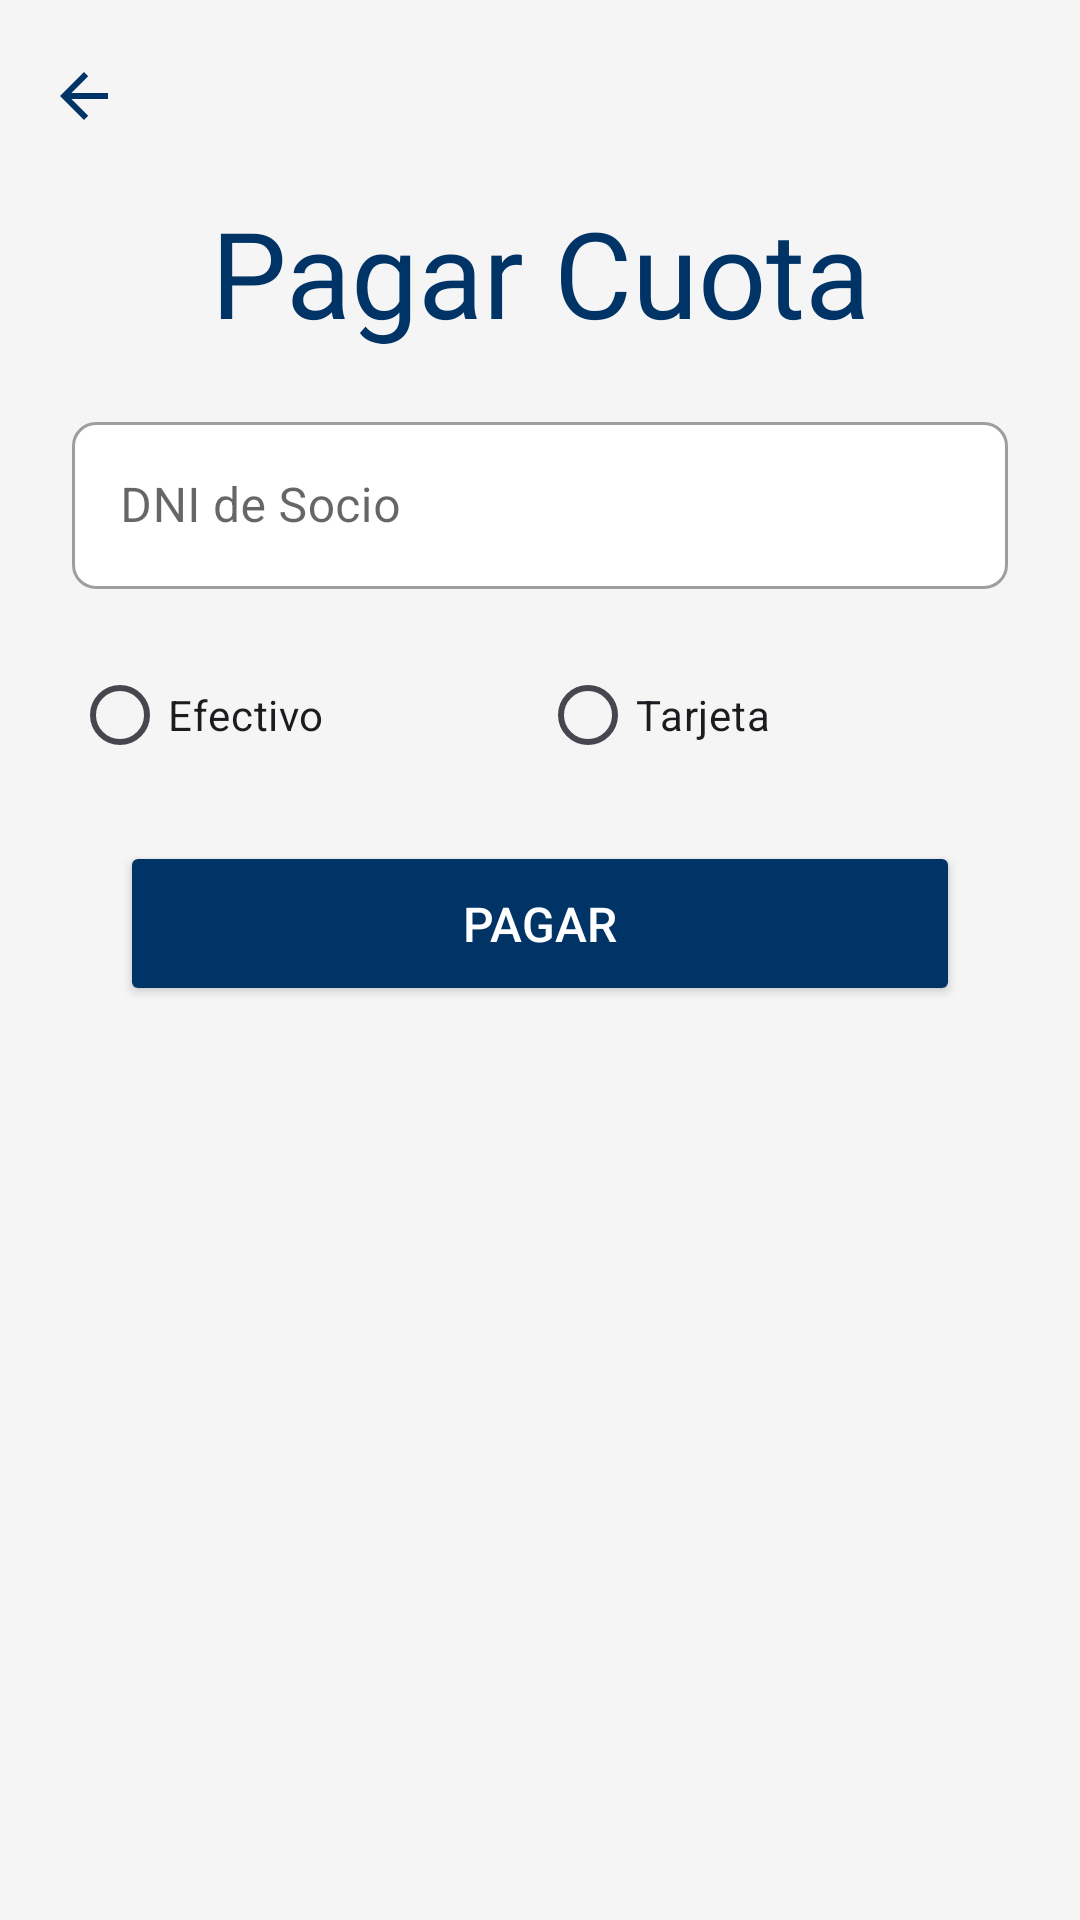

Android layout source for this screen:
<!-- AndroidManifest.xml: application theme Theme.MyApplication -->
<!-- res/layout/activity_pagar_cuota.xml -->
<?xml version="1.0" encoding="utf-8"?>
<LinearLayout xmlns:android="http://schemas.android.com/apk/res/android"
    xmlns:app="http://schemas.android.com/apk/res-auto"
    android:id="@+id/main"
    android:layout_width="match_parent"
    android:layout_height="match_parent"
    android:fitsSystemWindows="true"
    android:orientation="vertical">

    
    <include layout="@layout/toolbar" />

    <ScrollView
        android:layout_width="match_parent"
        android:layout_height="match_parent"
        android:background="@color/softWhite">

        <LinearLayout
            android:layout_width="match_parent"
            android:layout_height="wrap_content"
            android:layout_marginHorizontal="24dp"
            android:divider="@drawable/space_18dp"
            android:orientation="vertical"
            android:paddingBottom="80dp"
            android:showDividers="middle">

            
            <TextView
                android:id="@+id/txt_titleRegistrarSocio"
                style="@style/TitleStyle"
                android:text="@string/pagarcuota_txt_title" />

            
            <com.google.android.material.textfield.TextInputLayout
                style="@style/TextFieldStyle"
                android:layout_width="match_parent"
                android:layout_height="wrap_content"
                android:hint="@string/carnet_hint_dni">

                <com.google.android.material.textfield.TextInputEditText
                    android:id="@+id/et_pagarcuota_dni"
                    android:layout_width="match_parent"
                    android:layout_height="wrap_content"
                    android:inputType="number"
                    android:maxLength="8"/>
            </com.google.android.material.textfield.TextInputLayout>

            
            <RadioGroup
                android:id="@+id/radioGroup"
                android:layout_width="match_parent"
                android:layout_height="wrap_content"
                android:orientation="horizontal">

                <RadioButton
                    android:id="@+id/carnet_rb_efectivo"
                    android:layout_width="0dp"
                    android:layout_height="wrap_content"
                    android:layout_weight="1"
                    android:text="@string/pagarcuota_rb_efectivo" />

                <RadioButton
                    android:id="@+id/carnet_rb_tarjeta"
                    android:layout_width="0dp"
                    android:layout_height="wrap_content"
                    android:layout_weight="1"
                    android:text="@string/pagarcuota_rb_tarjeta" />
            </RadioGroup>

            
            <Button
                android:id="@+id/pagarcuota_btn_pagar"
                style="@style/ButtonStyle"
                android:text="@string/pagarcuota_btn_pagar" />

            
            <androidx.cardview.widget.CardView
                android:id="@+id/recibo_container"
                android:layout_width="match_parent"
                android:layout_height="wrap_content"
                android:layout_marginHorizontal="8dp"
                android:layout_marginTop="24dp"
                android:visibility="gone"
                app:cardCornerRadius="8dp"
                app:cardElevation="8dp"
                app:contentPaddingBottom="30dp"
                app:contentPaddingLeft="16dp"
                app:contentPaddingRight="16dp"
                app:contentPaddingTop="30dp">

                <LinearLayout
                    android:layout_width="match_parent"
                    android:layout_height="wrap_content"
                    android:divider="@drawable/space_18dp"
                    android:orientation="vertical"
                    android:showDividers="middle">

                    <TextView
                        android:id="@+id/recibo_txt_contenido"
                        android:layout_width="match_parent"
                        android:layout_height="wrap_content"
                        android:textColor="@color/blue"
                        android:textSize="16sp"
                        android:lineSpacingExtra="8dp" />

                </LinearLayout>
            </androidx.cardview.widget.CardView>

            <Button
                android:id="@+id/pagarCuota_btn_generarPdf"
                style="@style/ButtonStyle"
                android:layout_marginTop="12dp"
                android:text="@string/pagarCuota_btn_descargarPdf"
                android:visibility="gone" />

        </LinearLayout>
    </ScrollView>
</LinearLayout>
<!-- res/layout/toolbar.xml (included above) -->
<?xml version="1.0" encoding="utf-8"?>
<com.google.android.material.appbar.MaterialToolbar xmlns:android="http://schemas.android.com/apk/res/android"
    xmlns:app="http://schemas.android.com/apk/res-auto"
    android:id="@+id/toolbar"
    android:layout_width="match_parent"
    android:layout_height="wrap_content"
    android:background="@android:color/transparent"
    app:navigationIcon="?attr/actionModeCloseDrawable"
    app:navigationIconTint="@color/blue" />
<!-- resources referenced by this layout -->
<resources>
  <color name="blue">#FF003366</color>
  <color name="softWhite">#FFF5F5F5</color>
  <!-- drawable space_18dp (drawable) -->
  <shape xmlns:android="http://schemas.android.com/apk/res/android">
      <size android:height="18dp" />
      <solid android:color="@android:color/transparent" />
  </shape>
  <string name="carnet_hint_dni">DNI de Socio</string>
  <string name="pagarCuota_btn_descargarPdf">Descargar PDF</string>
  <string name="pagarcuota_btn_pagar">Pagar</string>
  <string name="pagarcuota_rb_efectivo">Efectivo</string>
  <string name="pagarcuota_rb_tarjeta">Tarjeta</string>
  <string name="pagarcuota_txt_title">Pagar Cuota</string>
  <style name="ButtonStyle">
          <item name="android:layout_width">wrap_content</item>
          <item name="android:layout_height">55dp</item>
          <item name="android:minWidth">280dp</item>
          <item name="android:backgroundTint">@color/blue</item>
          <item name="android:textColor">@color/white</item>
          <item name="android:textSize">16sp</item>
          <item name="cornerRadius">8dp</item>
          <item name="android:layout_gravity">center</item>
      </style>
  <style name="TextFieldStyle" parent="Widget.MaterialComponents.TextInputLayout.OutlinedBox">
          <item name="boxBackgroundColor">@color/white</item>
          <item name="boxCornerRadiusTopStart">8dp</item>
          <item name="boxCornerRadiusTopEnd">8dp</item>
          <item name="boxCornerRadiusBottomStart">8dp</item>
          <item name="boxCornerRadiusBottomEnd">8dp</item>
      </style>
  <style name="TitleStyle">
          <item name="android:layout_width">match_parent</item>
          <item name="android:layout_height">wrap_content</item>
          <item name="android:fontFamily">@font/bebas_neue</item>
          <item name="android:gravity">center</item>
          <item name="android:textColor">@color/blue</item>
          <item name="android:textSize">40sp</item>
      </style>
  <style name="Theme.MyApplication" parent="Base.Theme.MyApplication" />
  <color name="white">#FFFFFFFF</color>
  <style name="Base.Theme.MyApplication" parent="Theme.Material3.DayNight.NoActionBar">
          
          
  
          
          <item name="colorPrimary">@color/blue</item>
          <item name="colorOnPrimary">@color/white</item>
  
          
          <item name="colorSecondary">@color/grey</item>
          <item name="colorOnSecondary">@color/black</item>
  
          
          <item name="android:windowBackground">@color/softWhite</item>
          <item name="colorSurface">@color/white</item>
          <item name="colorOnSurface">@color/black</item>
  
          
          <item name="android:statusBarColor">@color/softWhite</item>
          <item name="android:navigationBarColor">@color/softWhite</item>
      </style>
  <color name="grey">#FF626262</color>
  <color name="black">#FF000000</color>
</resources>
